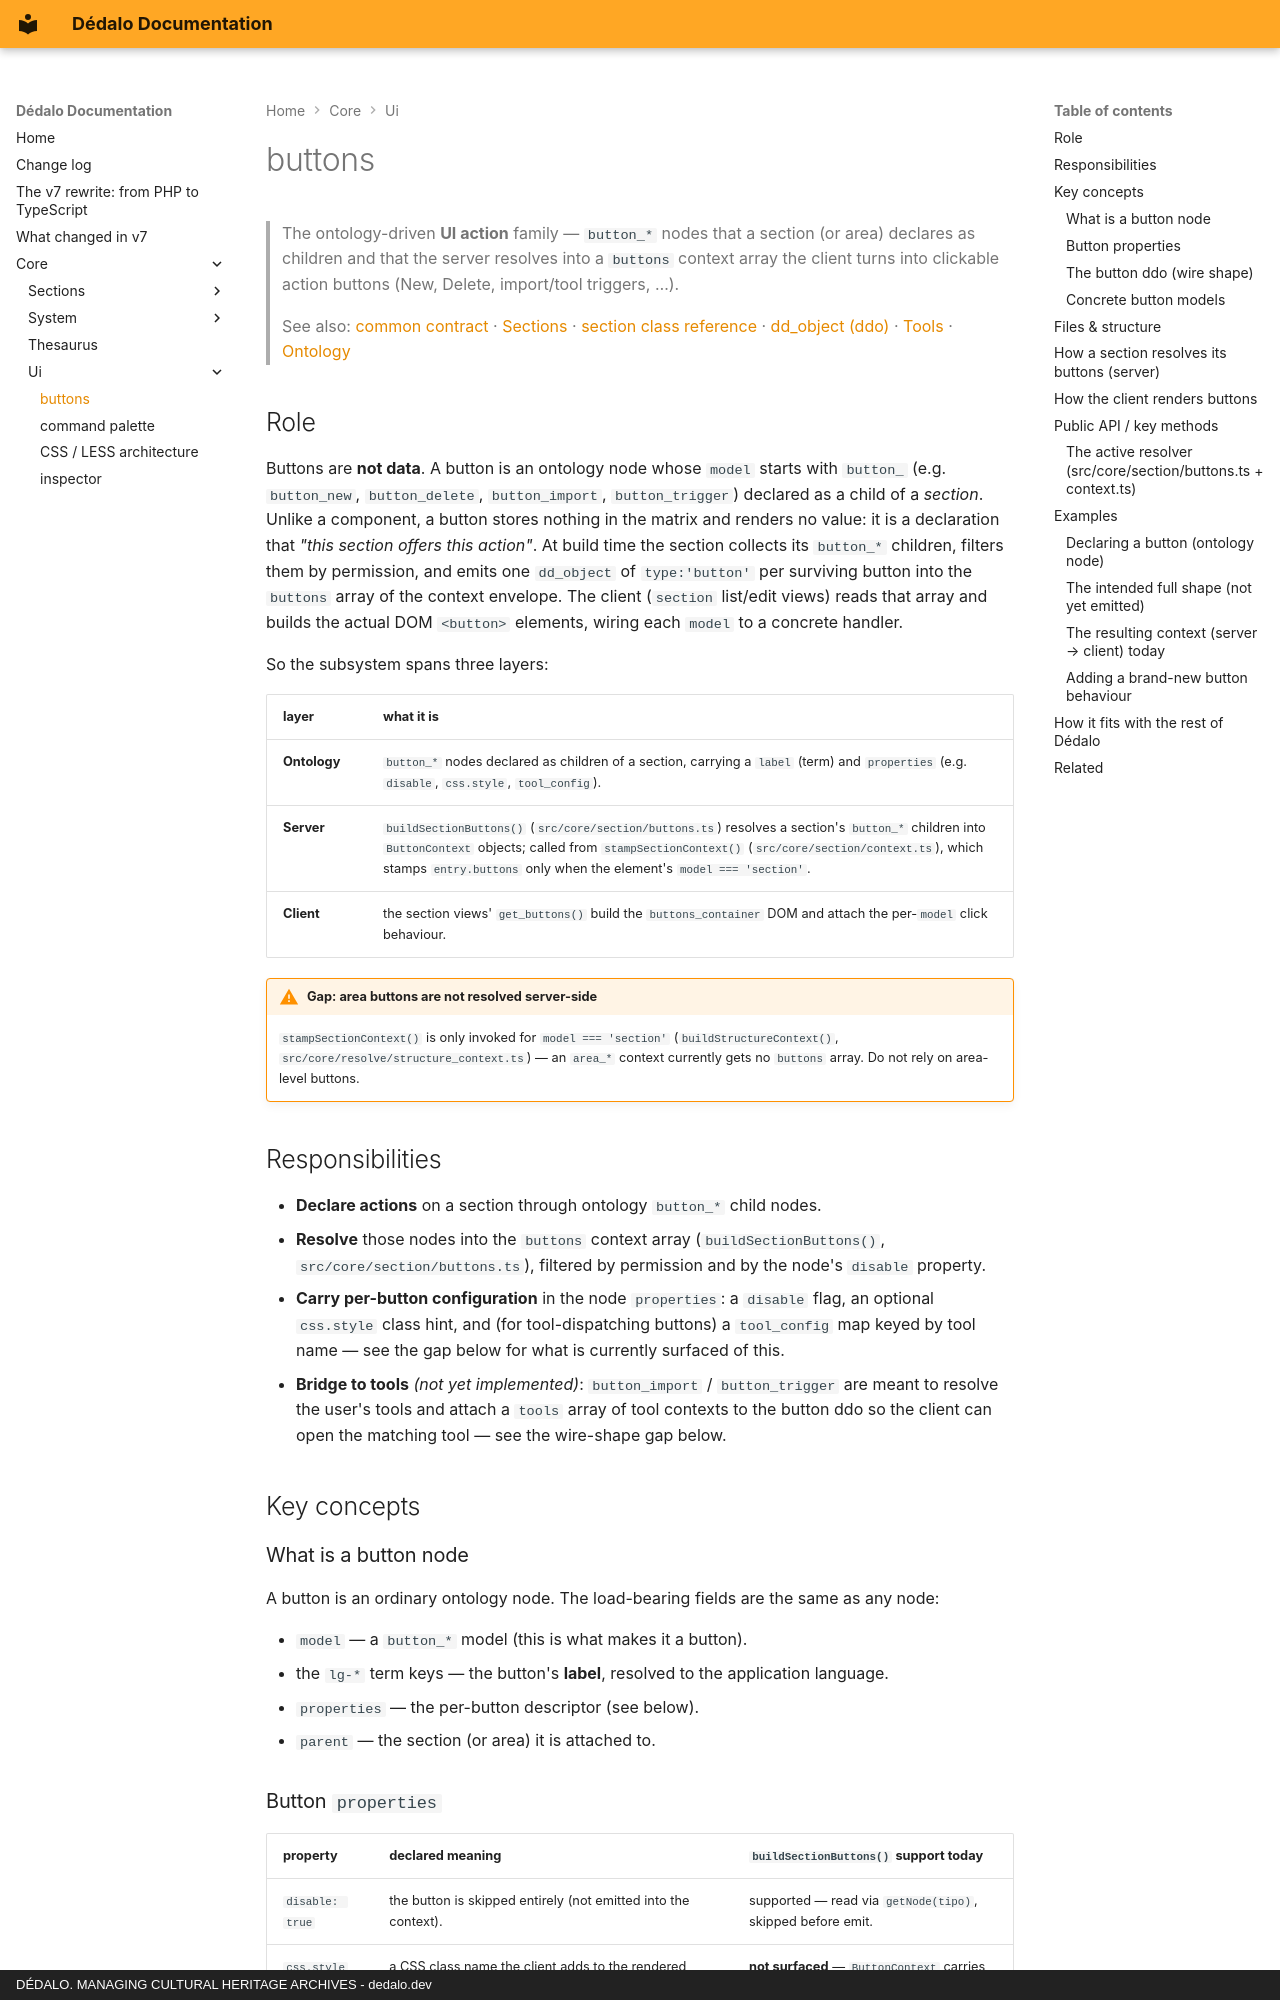

repository: dedalia-org/dedalo · page: core/ui/buttons/index.html · generator: mkdocs · copyright: DÉDALO. MANAGING CULTURAL HERITAGE ARCHIVES - dedalo.dev

# buttons

> The ontology-driven **UI action** family — `button_*` nodes that a section (or
> area) declares as children and that the server resolves into a `buttons`
> context array the client turns into clickable action buttons (New, Delete,
> import/tool triggers, …).

> See also: [common contract](../system/common.md) · [Sections](../sections/index.md) ·
> [section class reference](../sections/section.md) · [dd_object (ddo)](../../api/dd_object.md) ·
> [Tools](../../development/tools/creating_tools.md) · [Ontology](../ontology/index.md)

## Role

Buttons are **not data**. A button is an ontology node whose `model` starts with
`button_` (e.g. `button_new`, `button_delete`, `button_import`,
`button_trigger`) declared as a child of a *section*. Unlike a component, a
button stores nothing in the matrix and renders no value: it is a declaration
that *"this section offers this action"*. At build time the section collects
its `button_*` children, filters them by permission, and emits one
`dd_object` of `type:'button'` per surviving button into the `buttons` array
of the context envelope. The client (`section` list/edit views) reads that
array and builds the actual DOM `<button>` elements, wiring each `model` to a
concrete handler.

So the subsystem spans three layers:

| layer | what it is |
| --- | --- |
| **Ontology** | `button_*` nodes declared as children of a section, carrying a `label` (term) and `properties` (e.g. `disable`, `css.style`, `tool_config`). |
| **Server** | `buildSectionButtons()` (`src/core/section/buttons.ts`) resolves a section's `button_*` children into `ButtonContext` objects; called from `stampSectionContext()` (`src/core/section/context.ts`), which stamps `entry.buttons` only when the element's `model === 'section'`. |
| **Client** | the section views' `get_buttons()` build the `buttons_container` DOM and attach the per-`model` click behaviour. |

!!! warning "Gap: area buttons are not resolved server-side"
    `stampSectionContext()` is only invoked for `model === 'section'`
    (`buildStructureContext()`, `src/core/resolve/structure_context.ts`) — an
    `area_*` context currently gets no `buttons` array. Do not rely on
    area-level buttons.

## Responsibilities

- **Declare actions** on a section through ontology `button_*` child nodes.
- **Resolve** those nodes into the `buttons` context array
  (`buildSectionButtons()`, `src/core/section/buttons.ts`), filtered by
  permission and by the node's `disable` property.
- **Carry per-button configuration** in the node `properties`: a `disable` flag,
  an optional `css.style` class hint, and (for tool-dispatching buttons) a
  `tool_config` map keyed by tool name — see the gap below for what is
  currently surfaced of this.
- **Bridge to tools** *(not yet implemented)*: `button_import` /
  `button_trigger` are meant to resolve the user's tools and attach a `tools`
  array of tool contexts to the button ddo so the client can open the
  matching tool — see the wire-shape gap below.

## Key concepts

### What is a button node

A button is an ordinary ontology node. The load-bearing fields are the same as
any node:

- `model` — a `button_*` model (this is what makes it a button).
- the `lg-*` term keys — the button's **label**, resolved to the application
  language.
- `properties` — the per-button descriptor (see below).
- `parent` — the section (or area) it is attached to.
